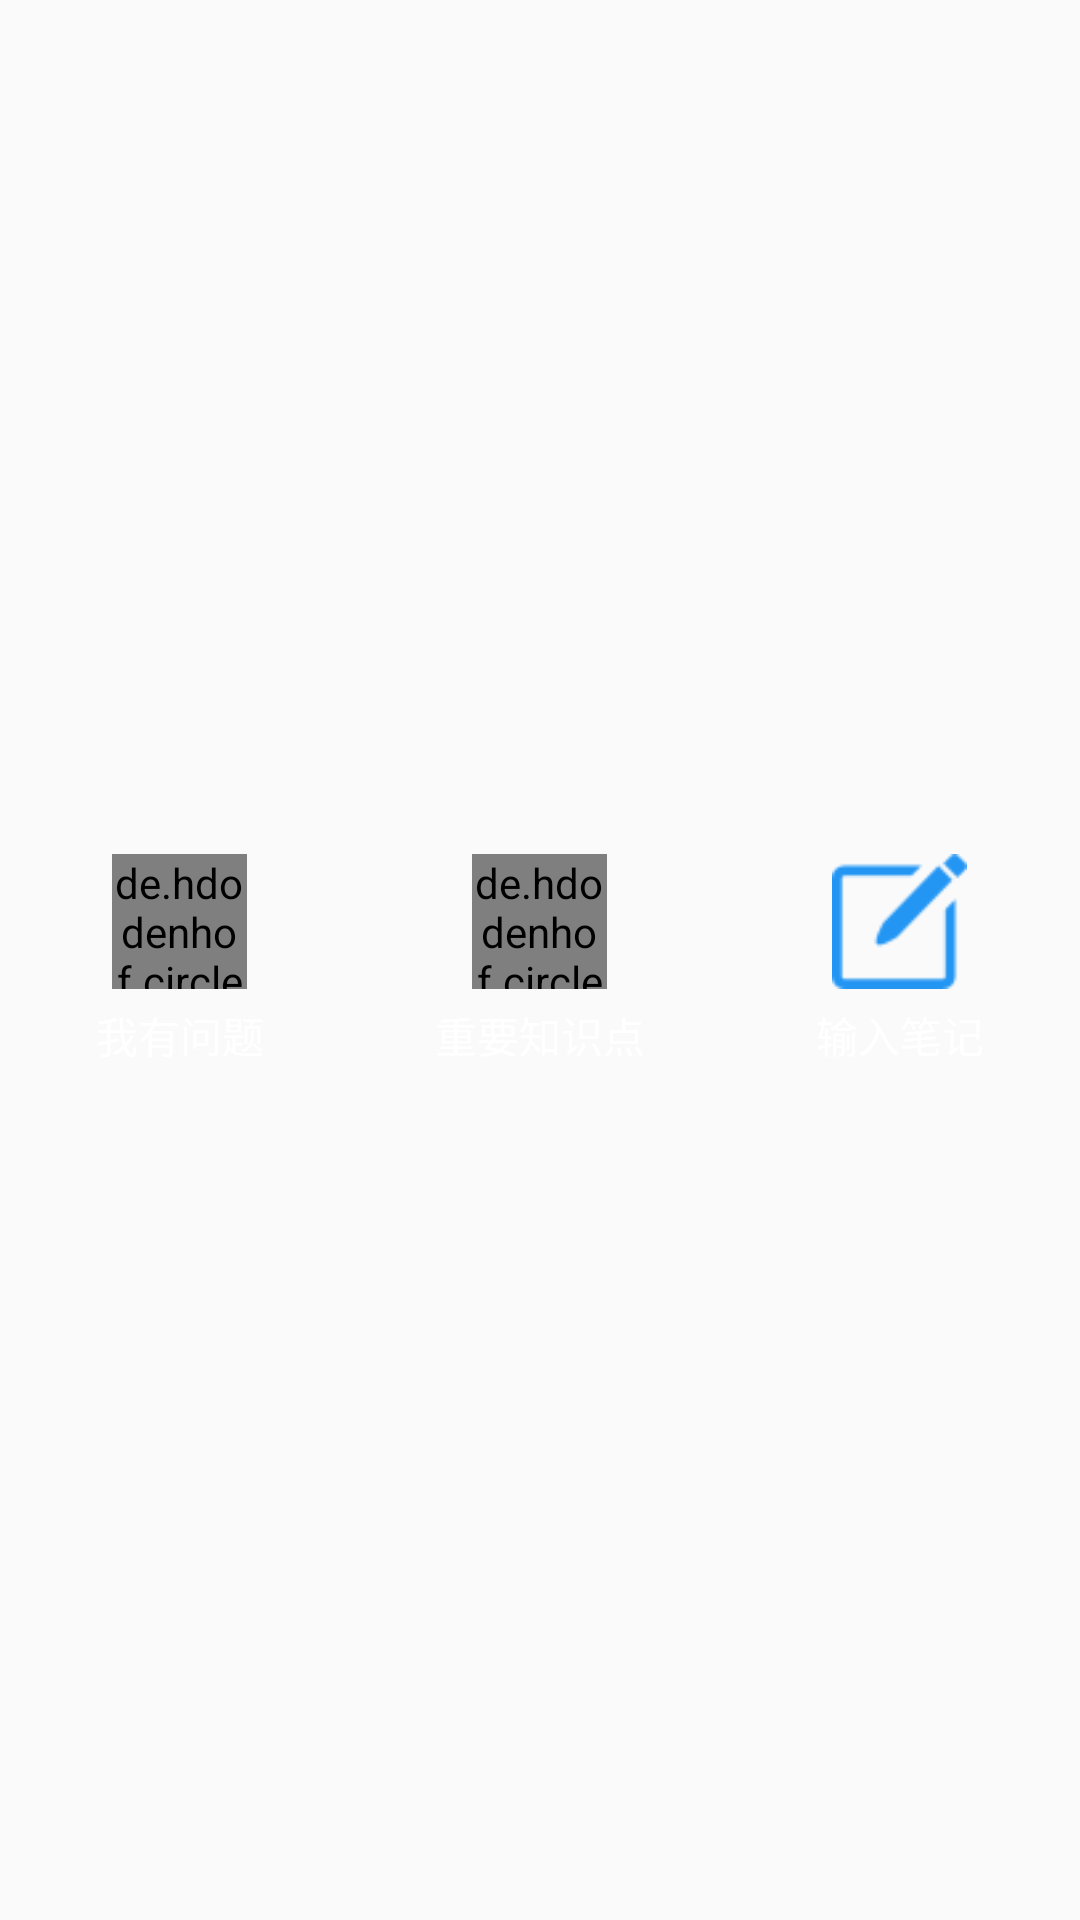

Android layout source for this screen:
<!-- AndroidManifest.xml: application theme AppTheme -->
<!-- res/layout/dialog_note.xml -->
<?xml version="1.0" encoding="utf-8"?>

<LinearLayout xmlns:android="http://schemas.android.com/apk/res/android"
    android:orientation="horizontal"
    android:layout_width="match_parent"
    android:layout_height="match_parent">

    <LinearLayout
        android:gravity="center"
        android:orientation="vertical"
        android:layout_width="0dp"
        android:layout_weight="1"
        android:layout_height="match_parent"
        android:padding="10dp">
        <de.hdodenhof.circleimageview.CircleImageView
            android:id="@+id/note_question"
            android:layout_width="45dp"
            android:layout_height="45dp"
            android:src="@drawable/note_1"/>
        <TextView
            android:layout_marginTop="5dp"
            android:layout_width="wrap_content"
            android:layout_height="wrap_content"
            android:textColor="@color/white"
            android:text="我有问题"/>
    </LinearLayout>
    <LinearLayout
        android:gravity="center"
        android:orientation="vertical"
        android:layout_width="0dp"
        android:layout_weight="1"
        android:layout_height="match_parent"
        android:padding="10dp">
        <de.hdodenhof.circleimageview.CircleImageView
            android:id="@+id/note_point"
            android:layout_width="45dp"
            android:layout_height="45dp"
            android:src="@drawable/note_2"/>
        <TextView
            android:layout_marginTop="5dp"
            android:layout_width="wrap_content"
            android:layout_height="wrap_content"
            android:textColor="@color/white"
            android:text="重要知识点"/>
    </LinearLayout>
    <LinearLayout
        android:gravity="center"
        android:orientation="vertical"
        android:layout_width="0dp"
        android:layout_weight="1"
        android:layout_height="match_parent"
        android:padding="10dp">
        <ImageView
            android:id="@+id/note_input"
            android:layout_width="45dp"
            android:layout_height="45dp"
            android:src="@drawable/note_3"/>
        <TextView
            android:layout_marginTop="5dp"
            android:layout_width="wrap_content"
            android:layout_height="wrap_content"
            android:textColor="@color/white"
            android:text="输入笔记"/>
    </LinearLayout>


</LinearLayout>
<!-- resources referenced by this layout -->
<resources>
  <color name="white">#ffffff</color>
  <!-- drawable note_1: png bitmap (drawable, 1510 bytes) -->
  <!-- drawable note_2: png bitmap (drawable, 2998 bytes) -->
  <!-- drawable note_3: png bitmap (drawable, 1909 bytes) -->
  <style name="AppTheme" parent="Theme.AppCompat.Light.NoActionBar">
          
          
          <item name="colorPrimary">@color/colorPrimary</item>
          
          <item name="colorPrimaryDark">@color/colorPrimaryDark</item>
          
          <item name="colorAccent">@color/colorAccent</item>
      </style>
  <color name="colorPrimary">#555555</color>
  <color name="colorPrimaryDark">#555555</color>
  <color name="colorAccent">#000000</color>
</resources>
